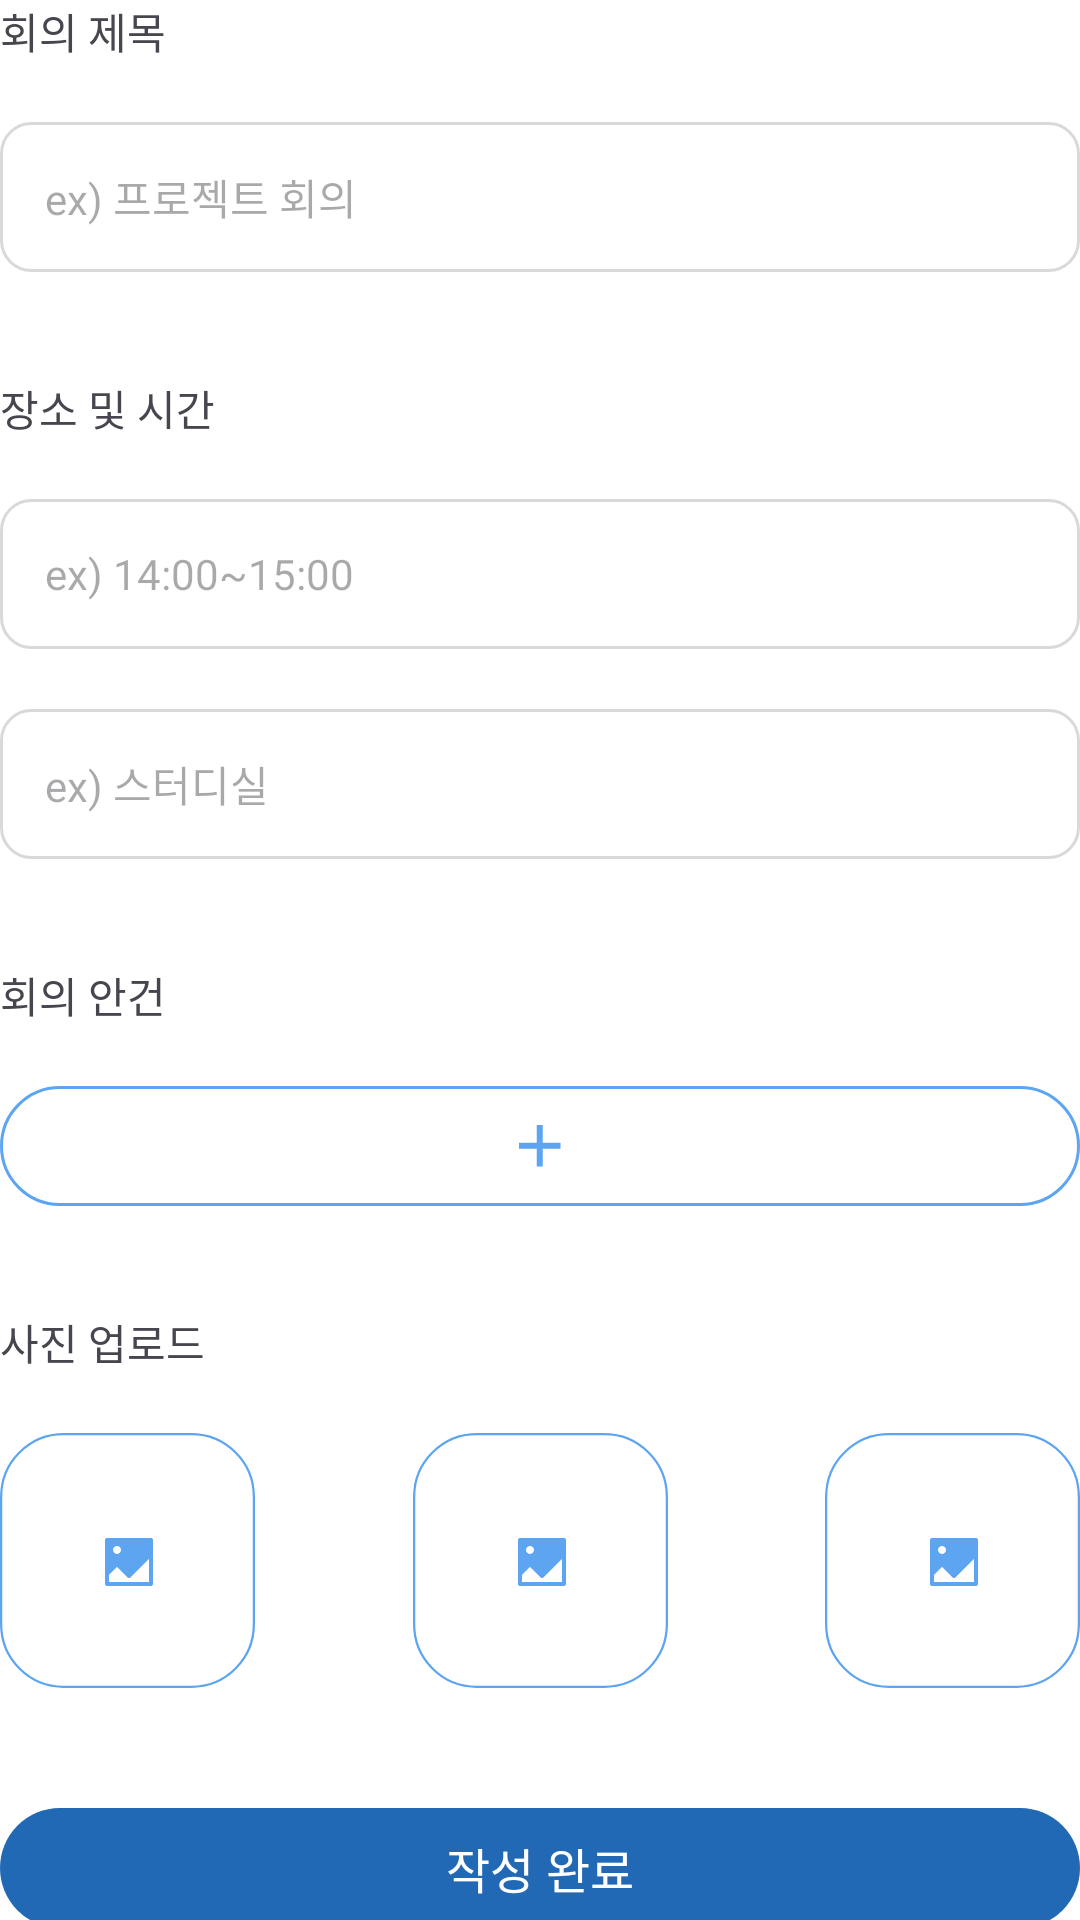

Produce the Android XML layout that renders to this screen, including the resource entries it uses.
<!-- AndroidManifest.xml: application theme Theme.KAUPlus -->
<!-- res/layout/fragment_write_meeting.xml -->
<?xml version="1.0" encoding="utf-8"?>
<androidx.constraintlayout.widget.ConstraintLayout xmlns:android="http://schemas.android.com/apk/res/android"
    xmlns:tools="http://schemas.android.com/tools"
    android:layout_width="match_parent"
    android:layout_height="match_parent"
    xmlns:app="http://schemas.android.com/apk/res-auto"
    android:layout_marginStart="32dp"
    android:layout_marginEnd="32dp"
    android:layout_marginTop="40dp"
    tools:context=".ui.meeting.WriteMeetingFragment">

    <androidx.core.widget.NestedScrollView
        android:id="@+id/sv"
        android:layout_width="match_parent"
        android:layout_height="match_parent"
        android:fillViewport="true"
        android:scrollbars="none"
        android:background="@color/white"
        >
    <LinearLayout
        android:layout_width="match_parent"
        android:layout_height="match_parent"
        android:orientation="vertical"
        app:layout_constraintTop_toTopOf="parent"
        app:layout_constraintStart_toStartOf="parent">
        <TextView
            android:layout_width="wrap_content"
            android:layout_height="wrap_content"
            android:fontFamily="@font/inter_semi_bold"
            android:textSize="14sp"
            android:text="회의 제목" />
        <EditText
            android:id="@+id/et_title"
            android:layout_width="match_parent"
            android:layout_height="50dp"
            android:layout_marginTop="20dp"
            android:background="@drawable/gray_stroke_rectangle"
            android:hint="ex) 프로젝트 회의"
            android:textSize="14sp"
            android:fontFamily="@font/inter_semi_bold"
            android:paddingStart="15dp"
            android:paddingEnd="15dp"
            />
        <TextView
            android:layout_width="wrap_content"
            android:layout_height="wrap_content"
            android:fontFamily="@font/inter_semi_bold"
            android:textSize="14sp"
            android:layout_marginTop="35dp"
            android:text="장소 및 시간" />
        <EditText
            android:id="@+id/et_time"
            android:layout_width="match_parent"
            android:layout_height="50dp"
            android:layout_marginTop="20dp"
            android:background="@drawable/gray_stroke_rectangle"
            android:hint="ex) 14:00~15:00"
            android:textSize="14sp"
            android:fontFamily="@font/inter_semi_bold"
            android:paddingStart="15dp"
            android:paddingEnd="15dp"
            />
        <EditText
            android:id="@+id/et_place"
            android:layout_width="match_parent"
            android:layout_height="50dp"
            android:layout_marginTop="20dp"
            android:background="@drawable/gray_stroke_rectangle"
            android:hint="ex) 스터디실"
            android:textSize="14sp"
            android:fontFamily="@font/inter_semi_bold"
            android:paddingStart="15dp"
            android:paddingEnd="15dp"
            />

        <TextView
            android:layout_width="wrap_content"
            android:layout_height="wrap_content"
            android:fontFamily="@font/inter_semi_bold"
            android:textSize="14sp"
            android:layout_marginTop="35dp"
            android:text="회의 안건" />
        <LinearLayout
            android:layout_width="match_parent"
            android:layout_height="wrap_content">
            <androidx.recyclerview.widget.RecyclerView
                android:id="@+id/rv_write_to_do"
                android:layout_width="match_parent"
                android:layout_height="wrap_content"
                tools:listitem="@layout/item_write_to_do"
                >
            </androidx.recyclerview.widget.RecyclerView>

        </LinearLayout>
        <androidx.constraintlayout.widget.ConstraintLayout
            android:id="@+id/btn_write_to_do"
            android:layout_width="match_parent"
            android:layout_height="40dp"
            android:layout_marginTop="20dp">
            <ImageView
                android:layout_width="match_parent"
                android:layout_height="match_parent"
                android:src="@drawable/skyblue_stroke_rectangle"
                app:layout_constraintStart_toStartOf="parent"
                app:layout_constraintEnd_toEndOf="parent"
                app:layout_constraintTop_toTopOf="parent"
                app:layout_constraintBottom_toBottomOf="parent"
                />
            <ImageView
                android:layout_width="wrap_content"
                android:layout_height="wrap_content"
                android:src="@drawable/ic_plus"
                app:layout_constraintStart_toStartOf="parent"
                app:layout_constraintEnd_toEndOf="parent"
                app:layout_constraintTop_toTopOf="parent"
                app:layout_constraintBottom_toBottomOf="parent"
                />
        </androidx.constraintlayout.widget.ConstraintLayout>
        <TextView
            android:layout_width="wrap_content"
            android:layout_height="wrap_content"
            android:fontFamily="@font/inter_semi_bold"
            android:textSize="14sp"
            android:layout_marginTop="35dp"
            android:text="사진 업로드" />

        <androidx.constraintlayout.widget.ConstraintLayout
            android:layout_width="match_parent"
            android:layout_height="wrap_content"
            android:layout_marginTop="20dp"
            android:layout_marginBottom="20dp">
            <androidx.cardview.widget.CardView
                android:id="@+id/cv_meeting1"
                android:layout_width="85dp"
                android:layout_height="85dp"
                app:layout_constraintTop_toTopOf="parent"
                app:layout_constraintStart_toStartOf="parent"
                app:cardElevation="0dp"
                app:cardCornerRadius="20dp"
                >
                <ImageView
                    android:id="@+id/img_meeting1"
                    android:layout_width="match_parent"
                    android:layout_height="match_parent"
                    android:scaleType="centerCrop"
                    android:src="@drawable/img_bg"
                    />
            </androidx.cardview.widget.CardView>
            <androidx.cardview.widget.CardView
                android:id="@+id/cv_meeting2"
                android:layout_width="85dp"
                android:layout_height="85dp"
                app:layout_constraintStart_toStartOf="parent"
                app:layout_constraintEnd_toEndOf="parent"
                app:layout_constraintTop_toTopOf="parent"
                app:cardElevation="0dp"
                app:cardCornerRadius="20dp"
                >
                <ImageView
                    android:id="@+id/img_meeting2"
                    android:layout_width="match_parent"
                    android:layout_height="match_parent"
                    android:scaleType="centerCrop"
                    android:src="@drawable/img_bg"
                    />
            </androidx.cardview.widget.CardView>
            <androidx.cardview.widget.CardView
                android:id="@+id/cv_meeting3"
                android:layout_width="85dp"
                android:layout_height="85dp"
                app:layout_constraintEnd_toEndOf="parent"
                app:layout_constraintTop_toTopOf="parent"
                app:cardElevation="0dp"
                app:cardCornerRadius="20dp"
                >
                <ImageView
                    android:id="@+id/img_meeting3"
                    android:layout_width="match_parent"
                    android:layout_height="match_parent"
                    android:scaleType="centerCrop"
                    android:src="@drawable/img_bg"
                    />
            </androidx.cardview.widget.CardView>
        </androidx.constraintlayout.widget.ConstraintLayout>

        <androidx.constraintlayout.widget.ConstraintLayout
            android:id="@+id/btn_write_finish"
            android:layout_width="match_parent"
            android:layout_height="40dp"
            android:layout_marginBottom="20dp"
            android:layout_marginTop="20dp">
            <ImageView
                android:layout_width="match_parent"
                android:layout_height="40dp"
                android:src="@drawable/deepblue_stroke_rectangle"
                app:layout_constraintStart_toStartOf="parent"
                app:layout_constraintEnd_toEndOf="parent"
                app:layout_constraintTop_toTopOf="parent"
                app:layout_constraintBottom_toBottomOf="parent"
                />
            <TextView
                android:layout_width="wrap_content"
                android:layout_height="wrap_content"
                android:text="작성 완료"
                android:textSize="16sp"
                android:fontFamily="@font/inter_semi_bold"
                android:textColor="@color/white"
                app:layout_constraintStart_toStartOf="parent"
                app:layout_constraintEnd_toEndOf="parent"
                app:layout_constraintTop_toTopOf="parent"
                app:layout_constraintBottom_toBottomOf="parent"
                />
        </androidx.constraintlayout.widget.ConstraintLayout>

    </LinearLayout>
    </androidx.core.widget.NestedScrollView>
    

</androidx.constraintlayout.widget.ConstraintLayout>
<!-- res/layout/item_write_to_do.xml (included above) -->
<?xml version="1.0" encoding="utf-8"?>
<androidx.constraintlayout.widget.ConstraintLayout xmlns:android="http://schemas.android.com/apk/res/android"
    android:layout_width="match_parent"
    android:layout_height="wrap_content"
    xmlns:app="http://schemas.android.com/apk/res-auto">
    <EditText
        android:id="@+id/et_to_do"
        android:layout_width="match_parent"
        android:layout_height="50dp"
        android:layout_marginTop="20dp"
        android:background="@drawable/gray_stroke_rectangle"
        android:hint="ex) 최종 발표자 정하기"
        android:textSize="14sp"
        android:fontFamily="@font/inter_semi_bold"
        android:paddingStart="15dp"
        android:paddingEnd="15dp"
        app:layout_constraintStart_toStartOf="parent"
        app:layout_constraintTop_toTopOf="parent"
        />

</androidx.constraintlayout.widget.ConstraintLayout>
<!-- resources referenced by this layout -->
<resources>
  <color name="white">#FFFFFFFF</color>
  <!-- drawable deepblue_stroke_rectangle (drawable) -->
  <?xml version="1.0" encoding="utf-8"?>
  <shape xmlns:android="http://schemas.android.com/apk/res/android"
      android:shape="rectangle">
  
      <corners android:radius="30dp"/>
  
      <solid
          android:color="@color/deepBlue"/>
  </shape>
  <!-- drawable gray_stroke_rectangle (drawable) -->
  <?xml version="1.0" encoding="utf-8"?>
  <shape xmlns:android="http://schemas.android.com/apk/res/android"
      android:shape="rectangle">
      <stroke
          android:width="1dp"
          android:color="@color/gray20"/>
  
      <corners android:radius="10dp"/>
  
      <solid
          android:color="@color/white"/>
  </shape>
  <!-- drawable ic_plus (drawable) -->
  <vector xmlns:android="http://schemas.android.com/apk/res/android"
      android:width="14dp"
      android:height="14dp"
      android:viewportWidth="14"
      android:viewportHeight="14">
    <path
        android:pathData="M13.843,7.91H7.91V13.843H5.933V7.91H0V5.933H5.933V0H7.91V5.933H13.843V7.91Z"
        android:fillColor="#5DA5F1"/>
  </vector>
  <!-- drawable img_bg (drawable) -->
  <vector xmlns:android="http://schemas.android.com/apk/res/android"
      android:width="85dp"
      android:height="85dp"
      android:viewportWidth="85"
      android:viewportHeight="85">
    <path
        android:pathData="M21.219,0.378L63.781,0.378A20.842,20.842 0,0 1,84.622 21.219L84.622,63.781A20.842,20.842 0,0 1,63.781 84.622L21.219,84.622A20.842,20.842 0,0 1,0.378 63.781L0.378,21.219A20.842,20.842 0,0 1,21.219 0.378z"
        android:strokeWidth="0.755102"
        android:fillColor="#00000000"
        android:strokeColor="#5DA5F1"/>
    <path
        android:pathData="M35.667,35C35.49,35 35.32,35.07 35.195,35.195C35.07,35.32 35,35.49 35,35.667V50.333C35,50.51 35.07,50.68 35.195,50.805C35.32,50.93 35.49,51 35.667,51H50.333C50.51,51 50.68,50.93 50.805,50.805C50.93,50.68 51,50.51 51,50.333V35.667C51,35.49 50.93,35.32 50.805,35.195C50.68,35.07 50.51,35 50.333,35H35.667ZM43.472,48.139L49.667,41.943V49.667H36.333V47.276L39,44.609L42.528,48.139C42.59,48.201 42.664,48.25 42.744,48.284C42.826,48.317 42.912,48.334 43,48.334C43.088,48.334 43.174,48.317 43.256,48.284C43.336,48.25 43.41,48.201 43.472,48.139ZM39,37.653C38.646,37.653 38.307,37.794 38.057,38.044C37.807,38.294 37.667,38.633 37.667,38.987C37.667,39.34 37.807,39.679 38.057,39.93C38.307,40.18 38.646,40.32 39,40.32C39.354,40.32 39.693,40.18 39.943,39.93C40.193,39.679 40.333,39.34 40.333,38.987C40.333,38.633 40.193,38.294 39.943,38.044C39.693,37.794 39.354,37.653 39,37.653Z"
        android:fillColor="#5DA5F1"
        android:fillType="evenOdd"/>
  </vector>
  <!-- drawable skyblue_stroke_rectangle (drawable) -->
  <?xml version="1.0" encoding="utf-8"?>
  <shape xmlns:android="http://schemas.android.com/apk/res/android"
      android:shape="rectangle">
      <stroke
          android:width="1dp"
          android:color="@color/skyBlue"/>
  
      <corners android:radius="30dp"/>
  
      <solid
          android:color="@color/white"/>
  </shape>
  <style name="Theme.KAUPlus" parent="Base.Theme.KAUPlus" />
  <color name="deepBlue">#2168B5</color>
  <color name="gray20">#D9D9D9</color>
  <color name="skyBlue">#5DA5F1</color>
  <style name="Base.Theme.KAUPlus" parent="Theme.Material3.DayNight.NoActionBar">
          
          
      </style>
</resources>
